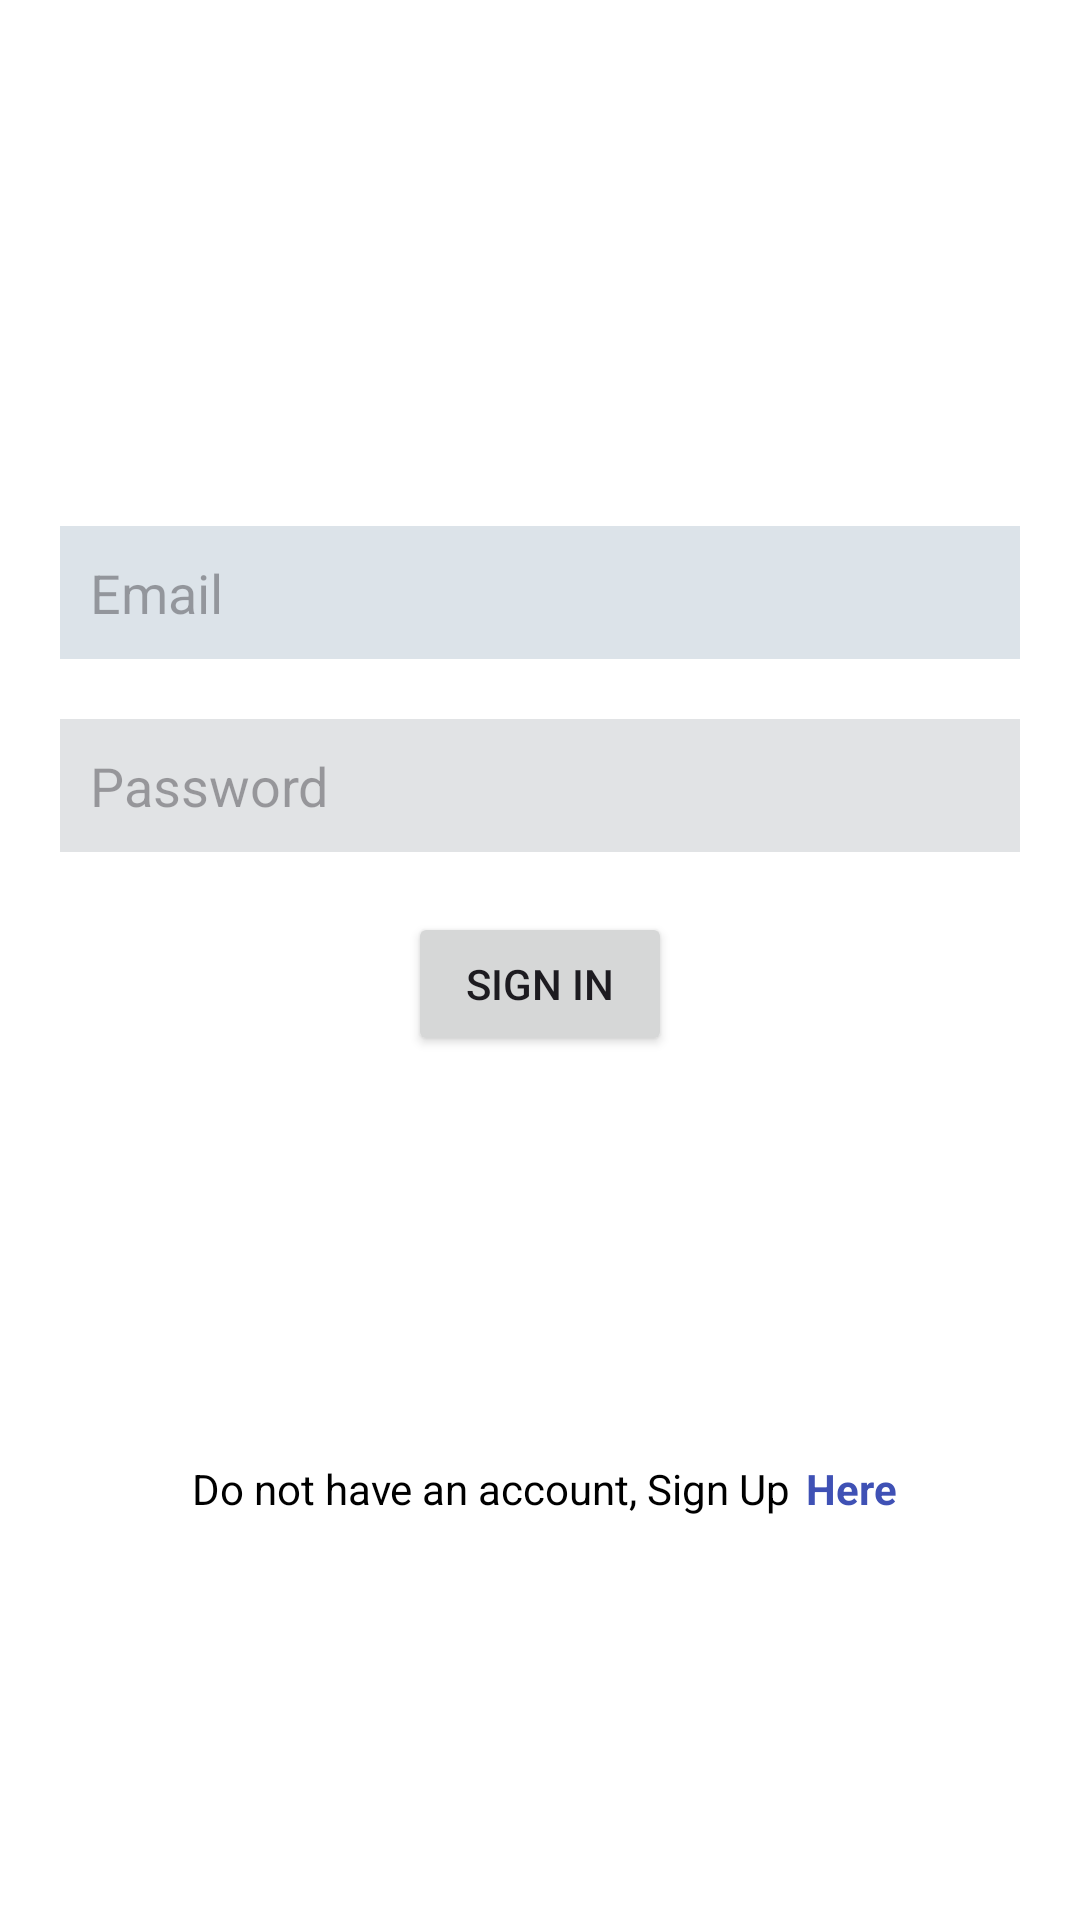

Here is an Android app screen rendered from its layout file. Give the layout XML and the strings, colors and styles it references.
<!-- AndroidManifest.xml: application theme Theme.VideoGameInfo -->
<!-- res/layout/activity_login.xml -->
<?xml version="1.0" encoding="utf-8"?>
<androidx.constraintlayout.widget.ConstraintLayout xmlns:android="http://schemas.android.com/apk/res/android"
    xmlns:app="http://schemas.android.com/apk/res-auto"
    xmlns:tools="http://schemas.android.com/tools"
    android:layout_width="match_parent"
    android:layout_height="match_parent"
    android:background="@color/white"
    tools:context=".activities.LoginActivity">

    <EditText
        android:id="@+id/edtUsername"
        android:layout_width="0dp"
        android:layout_height="wrap_content"
        android:layout_margin="20dp"
        android:autofillHints="@string/prompt_email"
        android:background="@color/material_dynamic_neutral_variant90"
        android:hint="@string/prompt_email"
        android:inputType="textEmailAddress"
        android:padding="10dp"
        android:selectAllOnFocus="true"
        app:layout_constraintBottom_toTopOf="@+id/edtPassword"
        app:layout_constraintEnd_toEndOf="parent"
        app:layout_constraintStart_toStartOf="parent" />

    <EditText
        android:id="@+id/edtPassword"
        android:layout_width="0dp"
        android:layout_height="wrap_content"
        android:layout_margin="20dp"
        android:autofillHints="@string/prompt_password"
        android:background="@color/material_dynamic_neutral90"
        android:hint="@string/prompt_password"
        android:imeActionLabel="@string/action_sign_in_short"
        android:imeOptions="actionDone"
        android:inputType="textPassword"
        android:padding="10dp"
        android:selectAllOnFocus="true"
        app:layout_constraintBottom_toTopOf="@+id/buttonLogin"
        app:layout_constraintEnd_toEndOf="parent"
        app:layout_constraintStart_toStartOf="parent" />

    <Button
        android:id="@+id/buttonLogin"
        android:layout_width="wrap_content"
        android:layout_height="wrap_content"
        android:layout_gravity="start"
        android:layout_marginTop="16dp"
        android:text="@string/action_sign_in_short"
        app:layout_constraintBottom_toBottomOf="parent"
        app:layout_constraintEnd_toEndOf="parent"
        app:layout_constraintStart_toStartOf="parent"
        app:layout_constraintTop_toTopOf="parent" />

    <ProgressBar
        android:id="@+id/loading"
        android:layout_width="wrap_content"
        android:layout_height="wrap_content"
        android:layout_gravity="center"
        android:layout_marginTop="64dp"
        android:layout_marginBottom="64dp"
        android:visibility="gone"
        app:layout_constraintBottom_toBottomOf="parent"
        app:layout_constraintEnd_toEndOf="@+id/edtPassword"
        app:layout_constraintStart_toStartOf="@+id/edtPassword"
        app:layout_constraintTop_toTopOf="parent" />

    <TextView
        android:id="@+id/textviewLogin"
        android:layout_width="wrap_content"
        android:layout_height="wrap_content"
        android:layout_marginStart="64dp"
        android:text="@string/no_account"
        android:textColor="@color/black"
        app:layout_constraintBottom_toBottomOf="parent"
        app:layout_constraintEnd_toStartOf="@+id/textViewHere"
        app:layout_constraintStart_toStartOf="parent"
        app:layout_constraintTop_toBottomOf="@+id/buttonLogin" />

    <TextView
        android:id="@+id/textViewHere"
        android:layout_width="wrap_content"
        android:layout_height="wrap_content"
        android:layout_marginStart="5dp"
        android:text="@string/here"
        android:textColor="@color/blue"
        android:textStyle="bold"
        app:layout_constraintBottom_toBottomOf="parent"
        app:layout_constraintStart_toEndOf="@+id/textviewLogin"
        app:layout_constraintTop_toBottomOf="@+id/buttonLogin" />
</androidx.constraintlayout.widget.ConstraintLayout>
<!-- resources referenced by this layout -->
<resources>
  <color name="black">#FF000000</color>
  <color name="blue">#3F51B5</color>
  <color name="white">#FFFFFFFF</color>
  <string name="action_sign_in_short">Sign in</string>
  <string name="here">Here</string>
  <string name="no_account">Do not have an account, Sign Up</string>
  <string name="prompt_email">Email</string>
  <string name="prompt_password">Password</string>
  <style name="Theme.VideoGameInfo" parent="Theme.Material3.Light.NoActionBar">
          
          <item name="colorPrimary">@color/purple_500</item>
          <item name="colorPrimaryVariant">@color/purple_700</item>
          <item name="colorOnPrimary">@color/white</item>
          
          <item name="colorSecondary">@color/teal_200</item>
          <item name="colorSecondaryVariant">@color/teal_700</item>
          <item name="colorOnSecondary">@color/black</item>
          
          <item name="android:statusBarColor">@color/material_dynamic_neutral_variant90</item>
          <item name="android:windowLightStatusBar">true</item>
          
      </style>
  <color name="purple_500">#01579B</color>
  <color name="purple_700">#01579B</color>
  <color name="teal_200">#01579B</color>
  <color name="teal_700">#01579B</color>
</resources>
